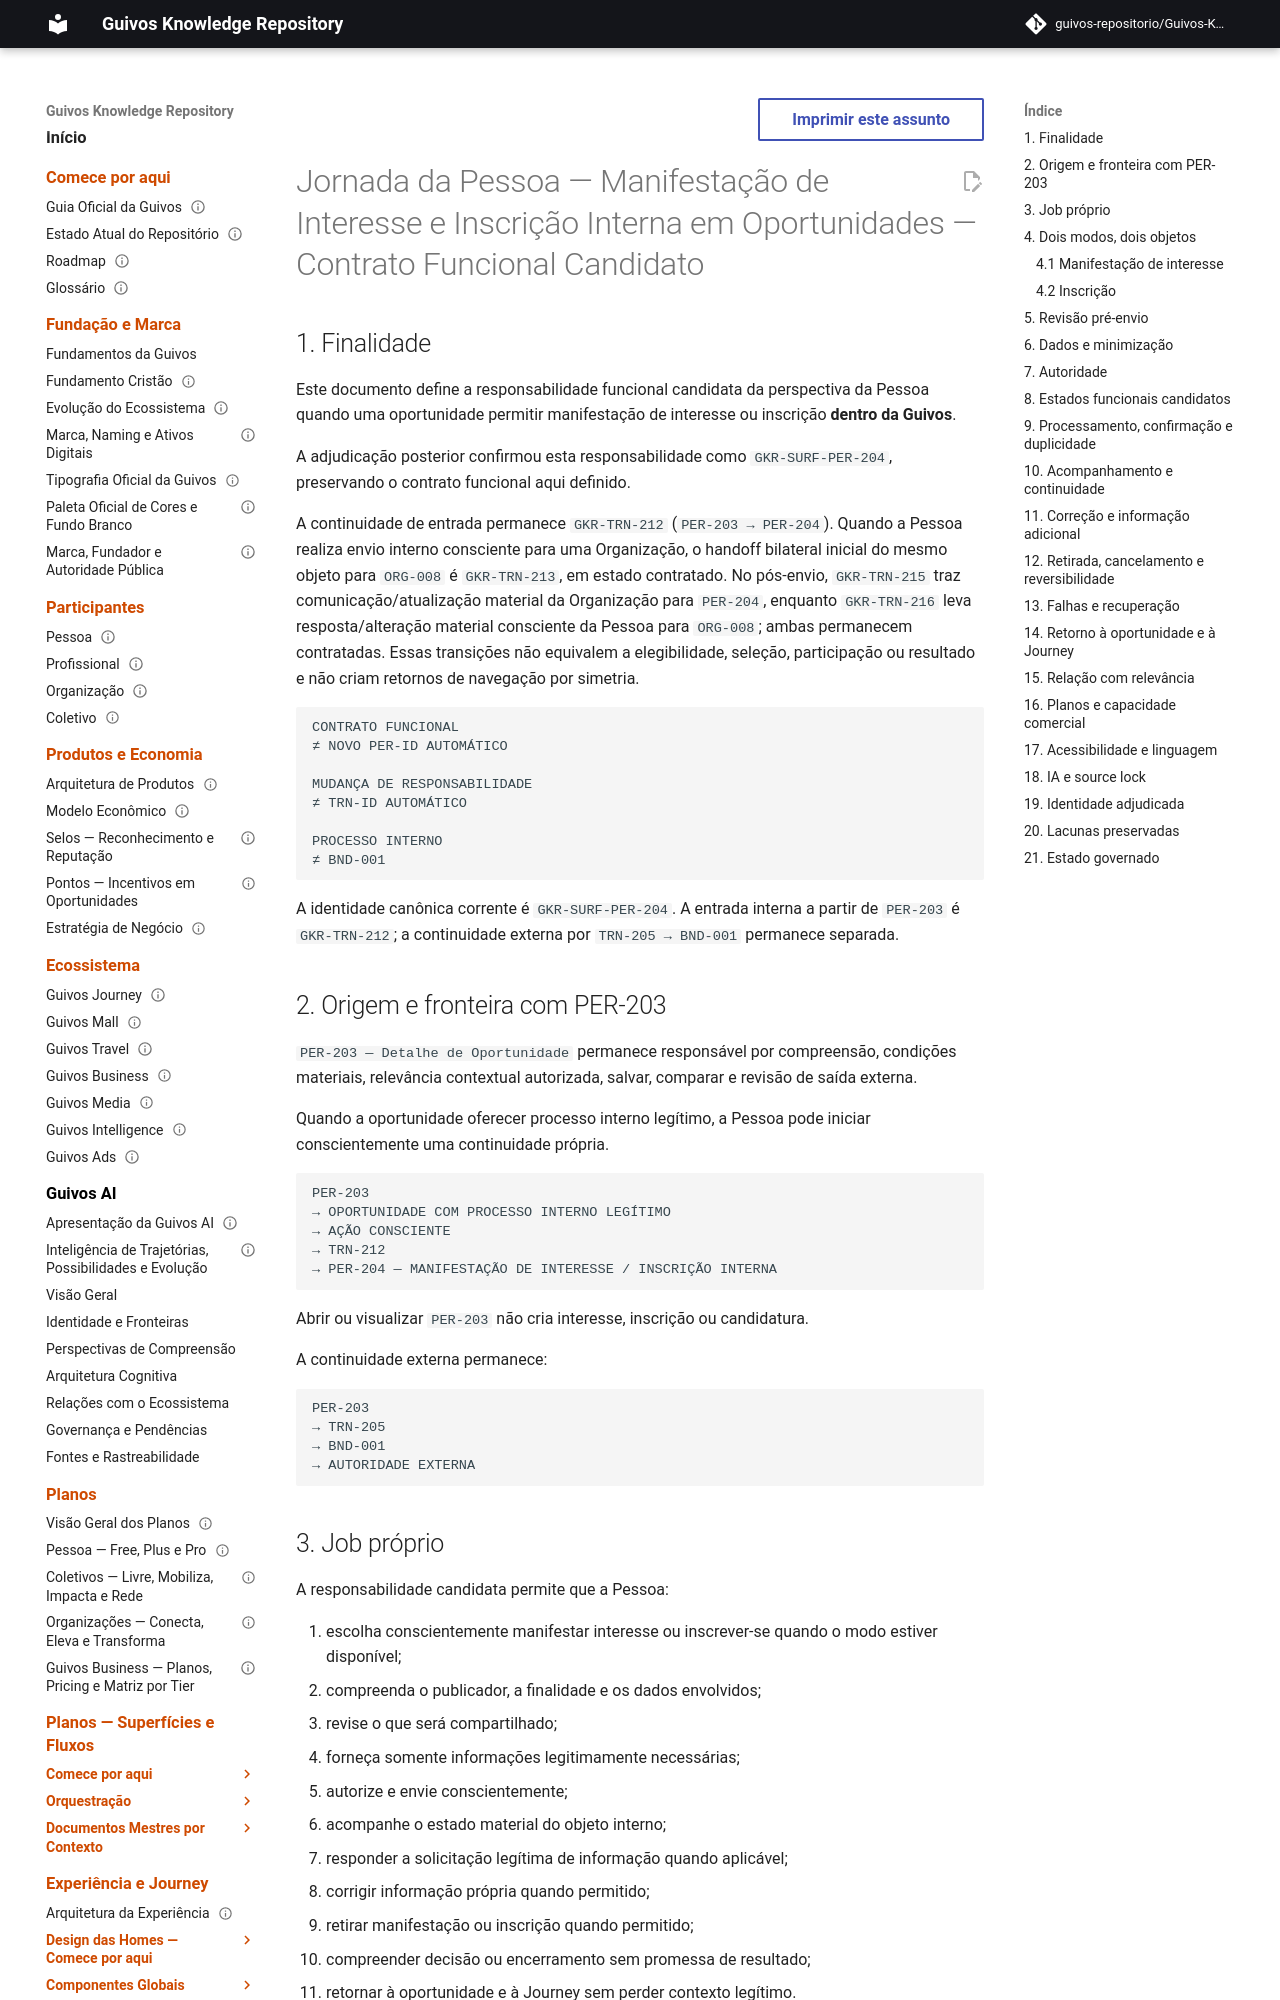

repository: guivos-repositorio/Guivos-Knowledge-Repository · page: experience-architecture/person-journey/internal-opportunity-application-functional-contract/index.html · generator: mkdocs

---
id: GKR-UX-PERSON-INTERNAL-OPPORTUNITY-APPLICATION-CONTRACT-001
title: Jornada da Pessoa — Manifestação de Interesse e Inscrição Interna em Oportunidades — Contrato Funcional Candidato
status: draft
version: 0.4.0
owner: Arquitetura da Experiência da Guivos
last_updated: 2026-09-26
normative: false
maturity: functional_contract_candidate
depends_on:
  - GKR-UX-PUBLISHER-APPLICATION-CONTRACT-001
  - GKR-UX-PER203-MASTER-001
  - GKR-JOURNEY-PERSON-FUNCTIONAL-COMPLETENESS-001
  - GKR-JOURNEY-SURFACE-REGISTRY-001
  - GKR-JOURNEY-TRANSITION-REGISTRY-001
---

# Jornada da Pessoa — Manifestação de Interesse e Inscrição Interna em Oportunidades — Contrato Funcional Candidato

## 1. Finalidade

Este documento define a responsabilidade funcional candidata da perspectiva da Pessoa quando uma oportunidade permitir manifestação de interesse ou inscrição **dentro da Guivos**.

A adjudicação posterior confirmou esta responsabilidade como `GKR-SURF-PER-204`, preservando o contrato funcional aqui definido.

A continuidade de entrada permanece `GKR-TRN-212` (`PER-203 → PER-204`). Quando a Pessoa realiza envio interno consciente para uma Organização, o handoff bilateral inicial do mesmo objeto para `ORG-008` é `GKR-TRN-213`, em estado contratado. No pós-envio, `GKR-TRN-215` traz comunicação/atualização material da Organização para `PER-204`, enquanto `GKR-TRN-216` leva resposta/alteração material consciente da Pessoa para `ORG-008`; ambas permanecem contratadas. Essas transições não equivalem a elegibilidade, seleção, participação ou resultado e não criam retornos de navegação por simetria.

```text
CONTRATO FUNCIONAL
≠ NOVO PER-ID AUTOMÁTICO

MUDANÇA DE RESPONSABILIDADE
≠ TRN-ID AUTOMÁTICO

PROCESSO INTERNO
≠ BND-001
```

A identidade canônica corrente é `GKR-SURF-PER-204`. A entrada interna a partir de `PER-203` é `GKR-TRN-212`; a continuidade externa por `TRN-205 → BND-001` permanece separada.
